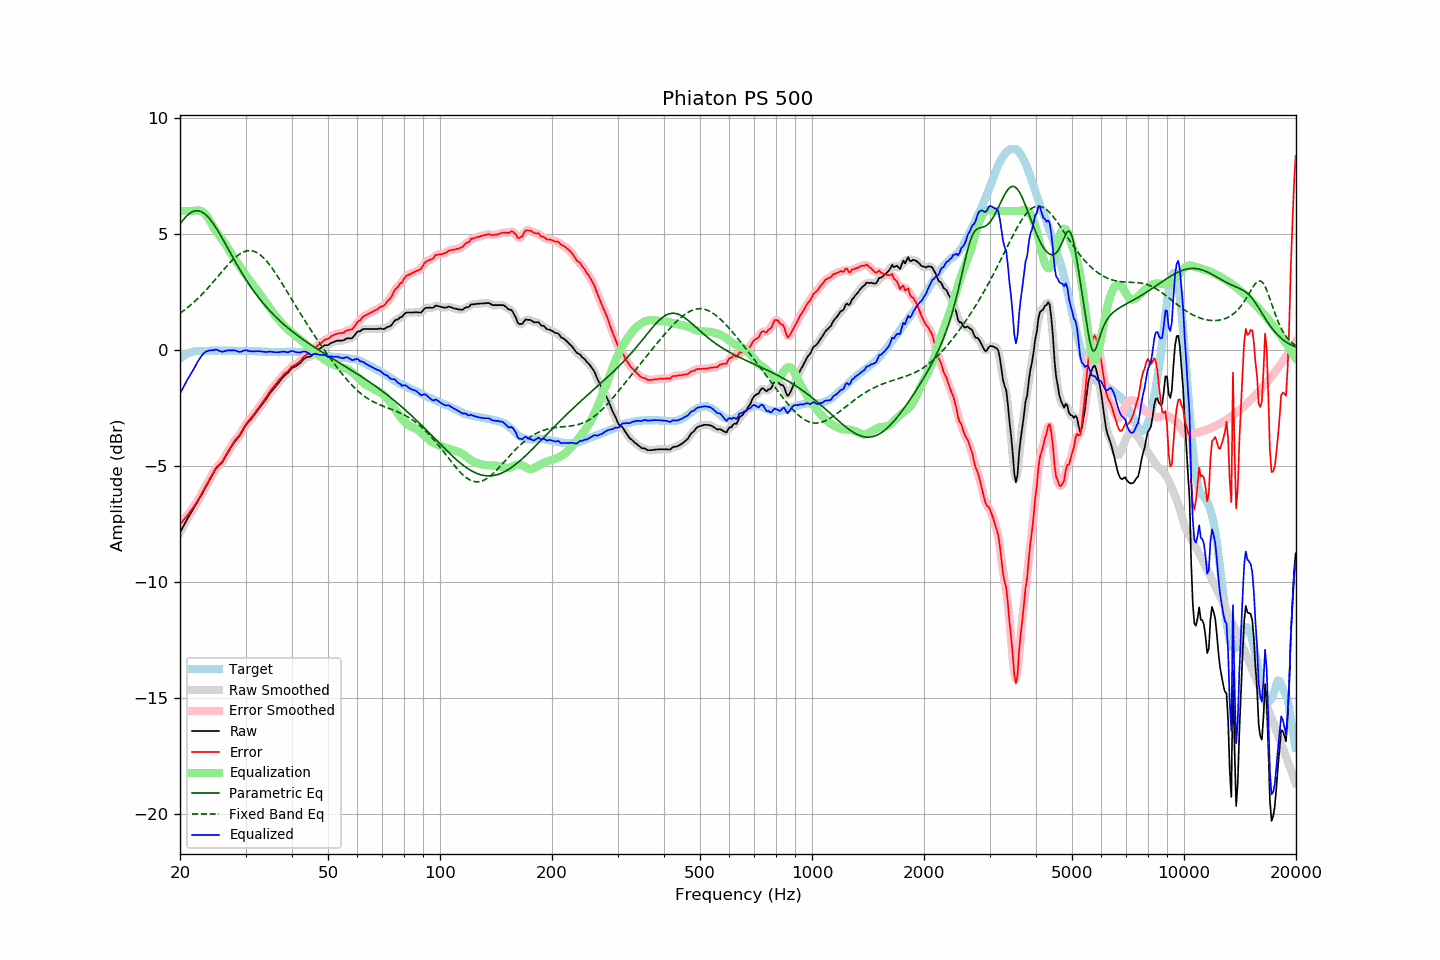

Source data for this figure (header and first rows):
frequency, raw, error, smoothed, error_smoothed, equalization, parametric_eq, fixed_band_eq, equalized_raw, equalized_smoothed, target
20.00, -7.87, -7.52, -7.87, -7.52, 6.00, 5.43, 1.58, -1.87, -1.87, -0.35
20.20, -7.74, -7.44, -7.74, -7.44, 6.00, 5.53, 1.63, -1.74, -1.74, -0.30
20.40, -7.61, -7.36, -7.61, -7.36, 6.00, 5.62, 1.69, -1.61, -1.61, -0.25
20.61, -7.49, -7.26, -7.49, -7.27, 6.00, 5.70, 1.74, -1.49, -1.49, -0.22
20.81, -7.36, -7.19, -7.36, -7.18, 6.00, 5.77, 1.79, -1.36, -1.36, -0.17
21.02, -7.23, -7.10, -7.24, -7.10, 6.00, 5.84, 1.85, -1.23, -1.24, -0.13
21.23, -7.11, -7.00, -7.12, -7.01, 6.00, 5.89, 1.90, -1.11, -1.12, -0.11
21.44, -7.00, -6.91, -7.00, -6.91, 6.00, 5.94, 1.96, -1.00, -1.00, -0.09
21.66, -6.88, -6.81, -6.89, -6.81, 6.00, 5.97, 2.02, -0.88, -0.89, -0.07
21.87, -6.77, -6.71, -6.77, -6.71, 6.01, 6.00, 2.09, -0.76, -0.76, -0.06
22.09, -6.65, -6.61, -6.65, -6.61, 6.02, 6.01, 2.15, -0.63, -0.63, -0.04
22.31, -6.53, -6.50, -6.53, -6.50, 6.02, 6.01, 2.22, -0.51, -0.51, -0.03
22.54, -6.42, -6.38, -6.41, -6.38, 6.02, 6.00, 2.29, -0.40, -0.39, -0.03
22.76, -6.29, -6.26, -6.29, -6.26, 6.00, 5.97, 2.36, -0.29, -0.29, -0.04
22.99, -6.17, -6.13, -6.17, -6.13, 5.97, 5.94, 2.43, -0.21, -0.20, -0.05
23.22, -6.04, -6.00, -6.04, -6.00, 5.91, 5.89, 2.50, -0.13, -0.13, -0.05
23.45, -5.91, -5.87, -5.92, -5.87, 5.84, 5.84, 2.57, -0.07, -0.08, -0.05
23.69, -5.80, -5.76, -5.79, -5.75, 5.75, 5.77, 2.65, -0.05, -0.04, -0.04
23.92, -5.66, -5.62, -5.66, -5.63, 5.64, 5.70, 2.73, -0.02, -0.02, -0.04
24.16, -5.53, -5.50, -5.54, -5.51, 5.52, 5.61, 2.81, -0.01, -0.02, -0.03
24.40, -5.41, -5.39, -5.40, -5.38, 5.40, 5.52, 2.88, -0.01, -0.01, -0.02
24.65, -5.28, -5.26, -5.28, -5.25, 5.28, 5.42, 2.97, -0.00, 0.00, -0.03
24.89, -5.15, -5.12, -5.16, -5.14, 5.17, 5.32, 3.05, 0.02, 0.01, -0.03
25.14, -5.06, -5.03, -5.07, -5.04, 5.08, 5.21, 3.13, 0.01, 0.01, -0.03
25.39, -5.00, -4.98, -5.00, -4.97, 4.98, 5.09, 3.21, -0.02, -0.02, -0.02
25.65, -4.93, -4.91, -4.93, -4.91, 4.89, 4.98, 3.29, -0.05, -0.05, -0.02
25.91, -4.86, -4.83, -4.86, -4.83, 4.79, 4.85, 3.37, -0.07, -0.06, -0.03
26.16, -4.76, -4.73, -4.76, -4.72, 4.70, 4.73, 3.46, -0.06, -0.06, -0.03
26.43, -4.64, -4.60, -4.64, -4.61, 4.59, 4.61, 3.54, -0.04, -0.04, -0.03
26.69, -4.51, -4.48, -4.51, -4.48, 4.49, 4.48, 3.62, -0.03, -0.03, -0.03
26.96, -4.38, -4.36, -4.39, -4.36, 4.37, 4.36, 3.69, -0.01, -0.02, -0.02
27.23, -4.27, -4.25, -4.27, -4.25, 4.26, 4.23, 3.77, -0.02, -0.02, -0.02
27.50, -4.16, -4.14, -4.16, -4.13, 4.15, 4.11, 3.84, -0.02, -0.01, -0.02
27.77, -4.05, -4.02, -4.05, -4.02, 4.04, 3.98, 3.91, -0.01, -0.02, -0.04
28.05, -3.95, -3.92, -3.96, -3.92, 3.94, 3.86, 3.97, -0.02, -0.02, -0.04
28.33, -3.87, -3.83, -3.87, -3.83, 3.84, 3.74, 4.03, -0.04, -0.04, -0.05
28.62, -3.79, -3.75, -3.79, -3.75, 3.73, 3.62, 4.09, -0.06, -0.06, -0.05
28.90, -3.71, -3.67, -3.71, -3.66, 3.63, 3.50, 4.14, -0.08, -0.07, -0.04
29.19, -3.60, -3.55, -3.60, -3.56, 3.53, 3.38, 4.18, -0.07, -0.07, -0.05
29.48, -3.47, -3.44, -3.47, -3.44, 3.43, 3.27, 4.22, -0.04, -0.04, -0.03
29.78, -3.34, -3.30, -3.35, -3.31, 3.33, 3.16, 4.24, -0.01, -0.02, -0.04
30.08, -3.24, -3.20, -3.24, -3.20, 3.23, 3.05, 4.27, -0.01, -0.01, -0.03
30.38, -3.15, -3.11, -3.15, -3.11, 3.13, 2.94, 4.28, -0.02, -0.02, -0.04
30.68, -3.07, -3.03, -3.07, -3.03, 3.03, 2.83, 4.29, -0.04, -0.04, -0.04
30.99, -2.99, -2.95, -2.99, -2.94, 2.94, 2.73, 4.29, -0.06, -0.05, -0.05
31.30, -2.90, -2.86, -2.90, -2.86, 2.85, 2.63, 4.28, -0.06, -0.06, -0.05
31.61, -2.81, -2.76, -2.82, -2.77, 2.76, 2.53, 4.26, -0.06, -0.06, -0.05
31.93, -2.72, -2.67, -2.72, -2.67, 2.67, 2.44, 4.23, -0.06, -0.05, -0.05
32.24, -2.63, -2.57, -2.63, -2.58, 2.58, 2.35, 4.20, -0.05, -0.05, -0.06
32.57, -2.53, -2.48, -2.54, -2.48, 2.48, 2.26, 4.15, -0.05, -0.05, -0.05
32.89, -2.44, -2.39, -2.44, -2.39, 2.39, 2.17, 4.10, -0.06, -0.06, -0.05
33.22, -2.35, -2.29, -2.35, -2.29, 2.29, 2.08, 4.04, -0.06, -0.06, -0.07
33.55, -2.26, -2.19, -2.26, -2.20, 2.19, 2.00, 3.98, -0.07, -0.08, -0.07
33.89, -2.17, -2.09, -2.17, -2.10, 2.09, 1.92, 3.90, -0.09, -0.08, -0.08
34.23, -2.07, -2.00, -2.07, -1.99, 1.99, 1.84, 3.83, -0.08, -0.08, -0.07
34.57, -1.96, -1.88, -1.97, -1.89, 1.89, 1.76, 3.74, -0.07, -0.08, -0.08
34.92, -1.86, -1.78, -1.87, -1.78, 1.79, 1.68, 3.65, -0.07, -0.07, -0.08
35.27, -1.77, -1.69, -1.78, -1.69, 1.70, 1.61, 3.56, -0.07, -0.08, -0.09
35.62, -1.69, -1.61, -1.69, -1.60, 1.61, 1.54, 3.46, -0.09, -0.09, -0.09
35.97, -1.61, -1.52, -1.61, -1.52, 1.51, 1.47, 3.36, -0.10, -0.10, -0.09
... 635 more rows
